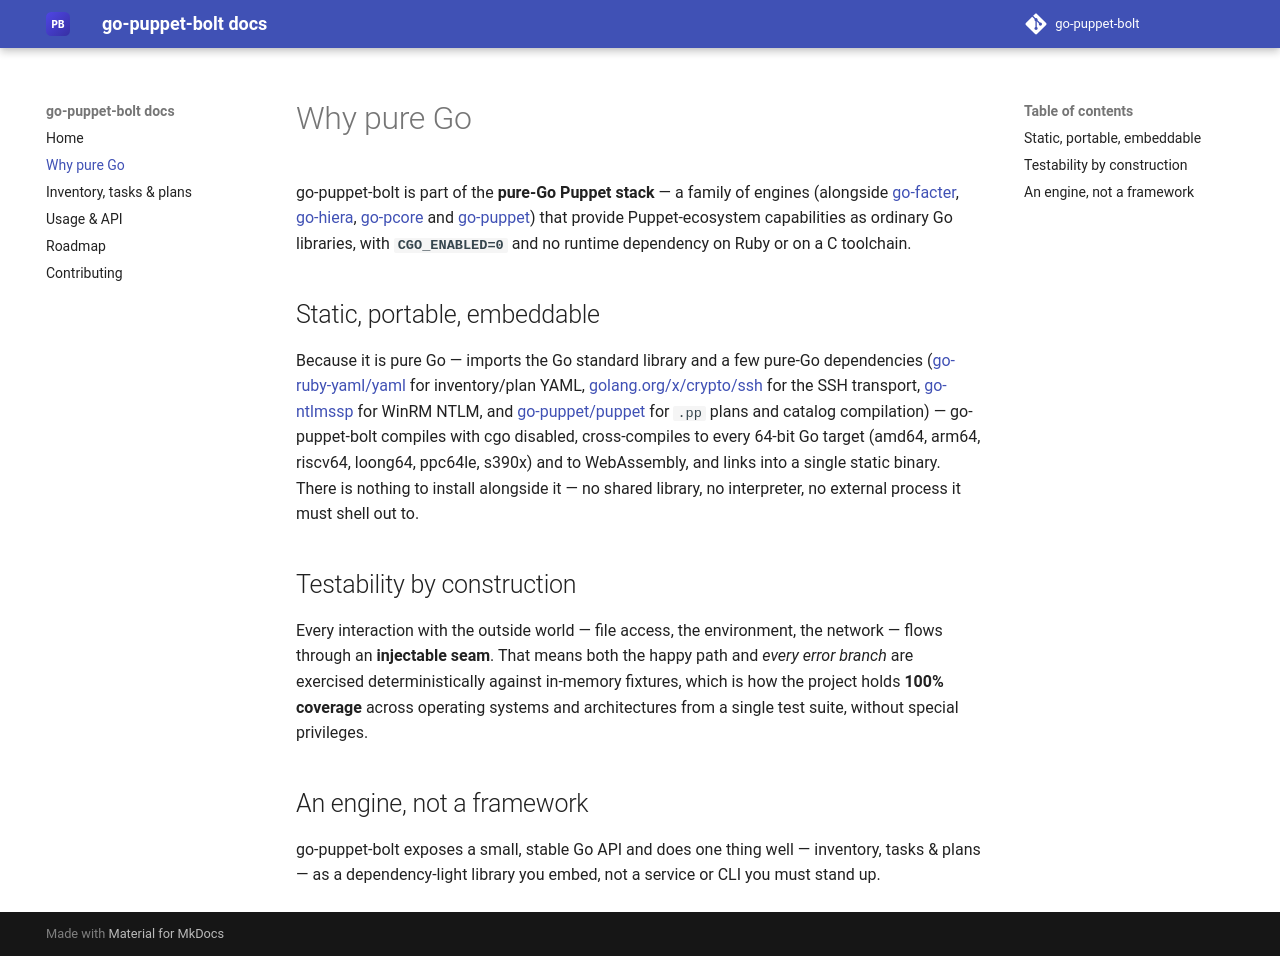

repository: go-puppet-bolt/docs · page: 0.1/why/index.html · generator: mkdocs

# Why pure Go

go-puppet-bolt is part of the **pure-Go Puppet stack** — a family of engines
(alongside [go-facter](https://github.com/go-facter),
[go-hiera](https://github.com/go-hiera), [go-pcore](https://github.com/go-pcore)
and [go-puppet](https://github.com/go-puppet)) that provide Puppet-ecosystem
capabilities as ordinary Go libraries, with **`CGO_ENABLED=0`** and no runtime
dependency on Ruby or on a C toolchain.

## Static, portable, embeddable

Because it is pure Go — imports the Go standard library and a few pure-Go dependencies ([go-ruby-yaml/yaml](https://github.com/go-ruby-yaml/yaml) for inventory/plan YAML, [golang.org/x/crypto/ssh](https://pkg.go.dev/golang.org/x/crypto/ssh) for the SSH transport, [go-ntlmssp](https://github.com/Azure/go-ntlmssp) for WinRM NTLM, and [go-puppet/puppet](https://github.com/go-puppet/puppet) for `.pp` plans and catalog compilation) — go-puppet-bolt compiles with cgo disabled,
cross-compiles to every 64-bit Go target (amd64, arm64, riscv64, loong64, ppc64le, s390x) and to WebAssembly, and links
into a single static binary. There is nothing to install alongside it — no shared
library, no interpreter, no external process it must shell out to.

## Testability by construction

Every interaction with the outside world — file access, the environment, the
network — flows through an **injectable seam**. That means both the happy path and
*every error branch* are exercised deterministically against in-memory fixtures,
which is how the project holds **100% coverage** across operating systems and
architectures from a single test suite, without special privileges.

## An engine, not a framework

go-puppet-bolt exposes a small, stable Go API and does one thing well —
inventory, tasks & plans — as a dependency-light library you embed, not a
service or CLI you must stand up.
